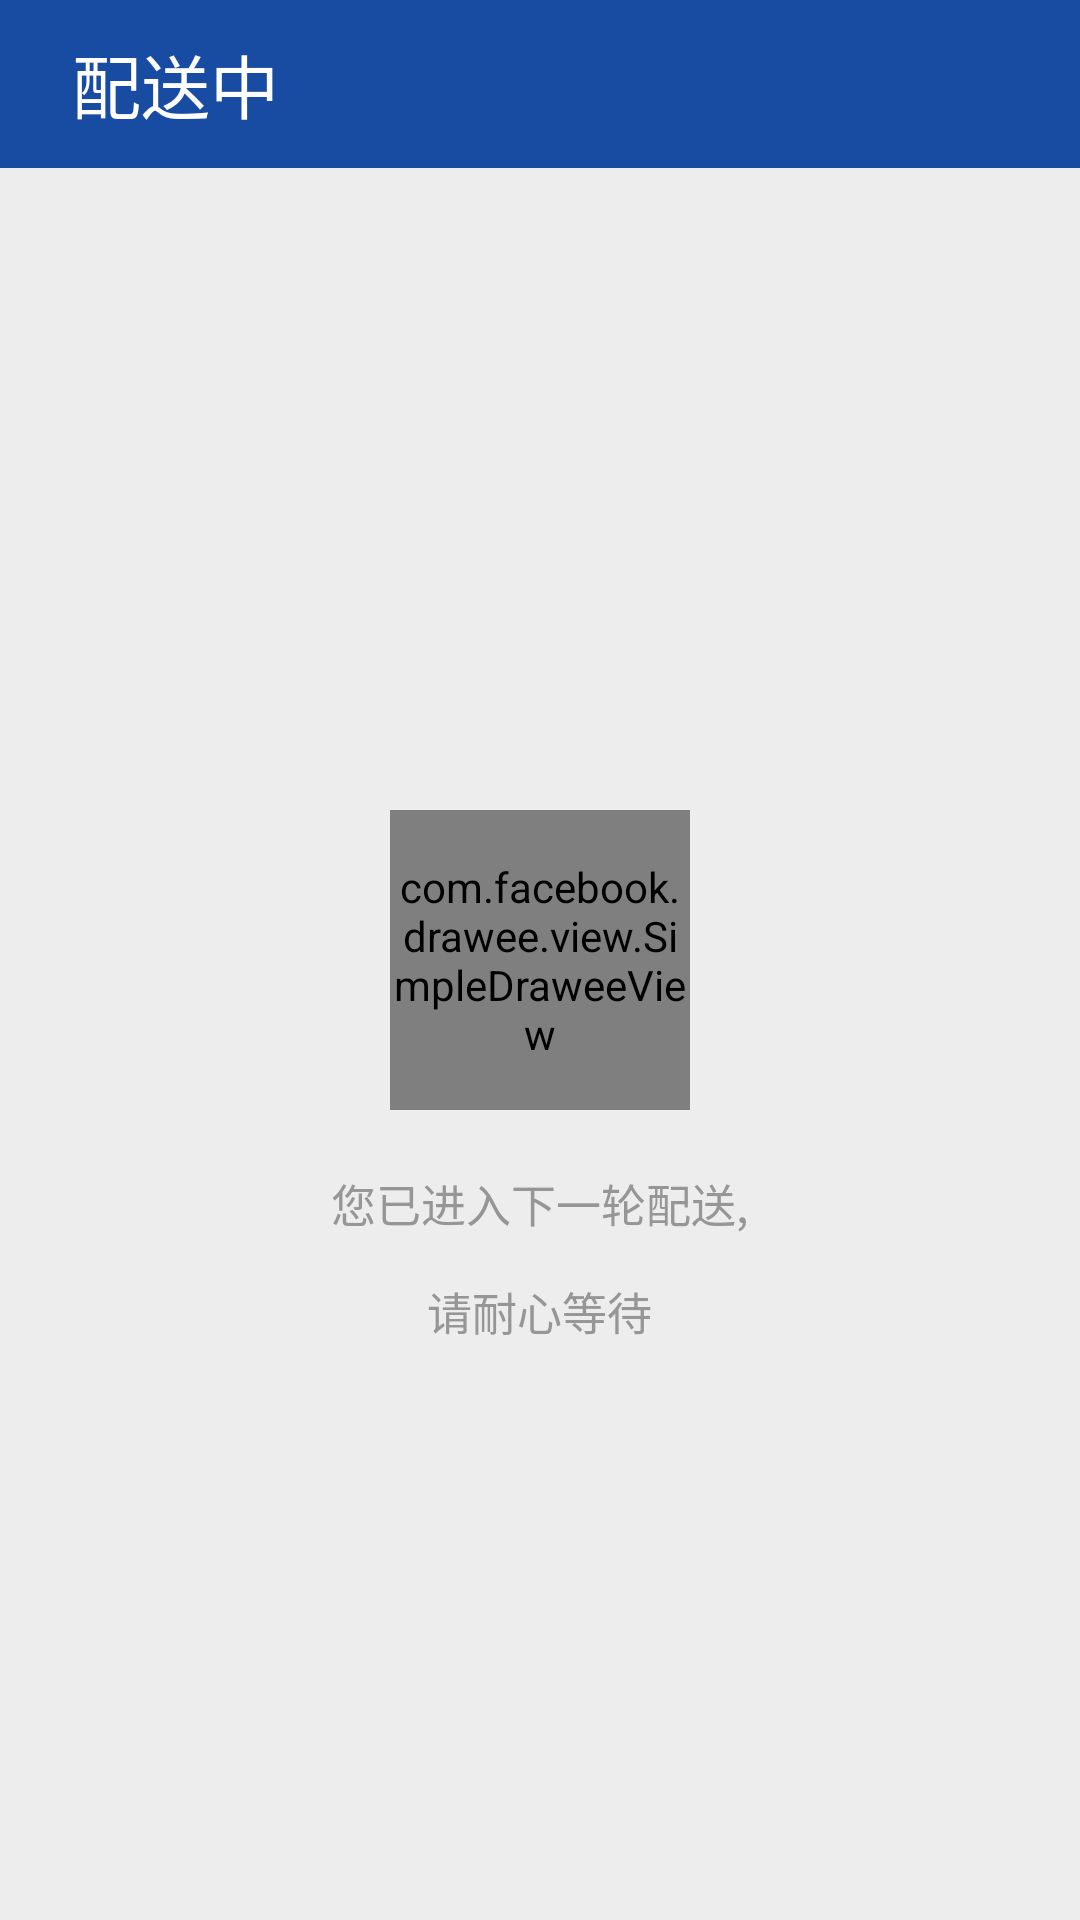

Write the Android layout XML for this screen, with the resource values it uses.
<!-- AndroidManifest.xml: application theme AppTheme -->
<!-- res/layout/fragment_afterscanning.xml -->
<?xml version="1.0" encoding="utf-8"?>
<RelativeLayout xmlns:android="http://schemas.android.com/apk/res/android"
    android:layout_width="match_parent"
    android:layout_height="match_parent"
    android:background="@color/bg_color"
    android:orientation="vertical" >
    <RelativeLayout
        android:id="@+id/rl_toolbar"
        android:layout_width="match_parent"
        android:layout_height="?attr/actionBarSize"
        android:orientation="horizontal"
        android:background="@color/toolbar_color">

        <TextView
            android:id="@+id/show_count"
            android:layout_width="wrap_content"
            android:layout_height="wrap_content"
            android:textColor="#ffffff"
            android:layout_centerVertical="true"
            android:textSize="@dimen/toolbar_textsize"
            android:layout_marginLeft="@dimen/toolbar_return_marginLeft"
            android:text="配送中"
            />



        
            
            
            
            
            
            
            
            
            
            
            
    </RelativeLayout>


    <com.facebook.drawee.view.SimpleDraweeView
        android:id="@+id/after_scanning_gif"
        android:layout_width="100dp"
        android:layout_height="100dp"
        android:layout_marginBottom="20dp"
        android:layout_centerVertical="true"
        android:layout_centerHorizontal="true" />



    <TextView
        android:id="@+id/textView1"
        android:layout_width="wrap_content"
        android:layout_height="wrap_content"
        android:layout_centerHorizontal="true"
        android:layout_below="@+id/after_scanning_gif"
        android:textSize="15sp"
        android:textColor="#969696"
        android:text="您已进入下一轮配送," />

    <TextView
        android:id="@+id/textView2"
        android:layout_width="wrap_content"
        android:layout_height="wrap_content"
        android:layout_below="@+id/textView1"
        android:layout_centerHorizontal="true"
        android:layout_marginTop="14dp"
        android:textSize="15sp"
        android:textColor="#969696"
        android:text="请耐心等待" />

</RelativeLayout>
<!-- resources referenced by this layout -->
<resources>
  <color name="bg_color">#EDEDED</color>
  <color name="toolbar_color">#184ca3</color>
  <color name="transparent">#00000000</color>
  <dimen name="toolbar_return_marginLeft">24dp</dimen>
  <dimen name="toolbar_textsize">23sp</dimen>
  <!-- mipmap saoma: png bitmap (mipmap-hdpi, 1021 bytes) -->
  <style name="AppTheme" parent="Theme.AppCompat.Light.NoActionBar">
  		
  		<item name="colorPrimary">@color/colorPrimary</item>
  		<item name="colorPrimaryDark">@color/colorPrimaryDark</item>
  		<item name="colorAccent">@color/colorAccent</item>
  	</style>
  <color name="colorPrimary">#3F51B5</color>
  <color name="colorPrimaryDark">#3f4040</color>
  <color name="colorAccent">#050505</color>
</resources>
